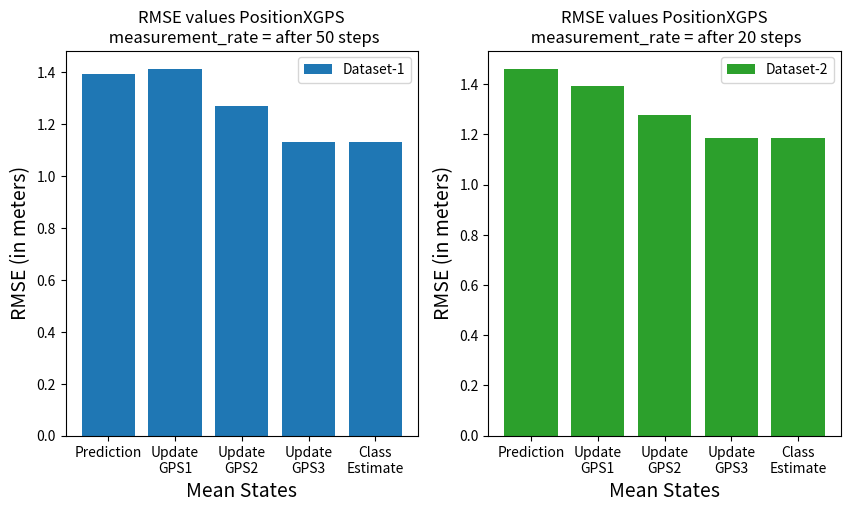
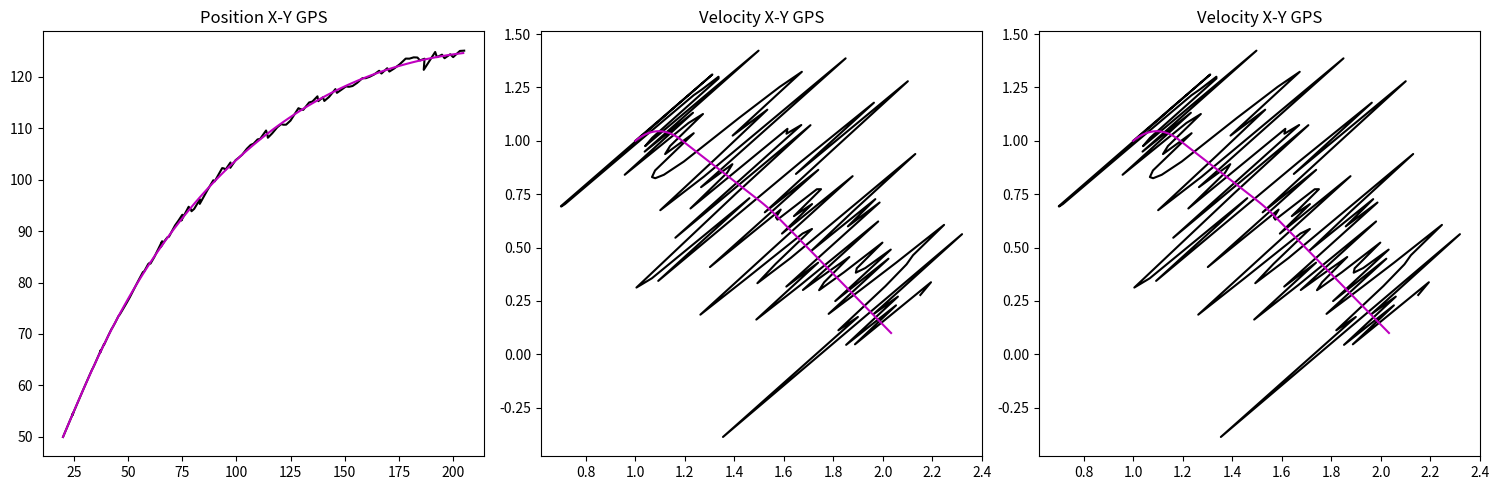
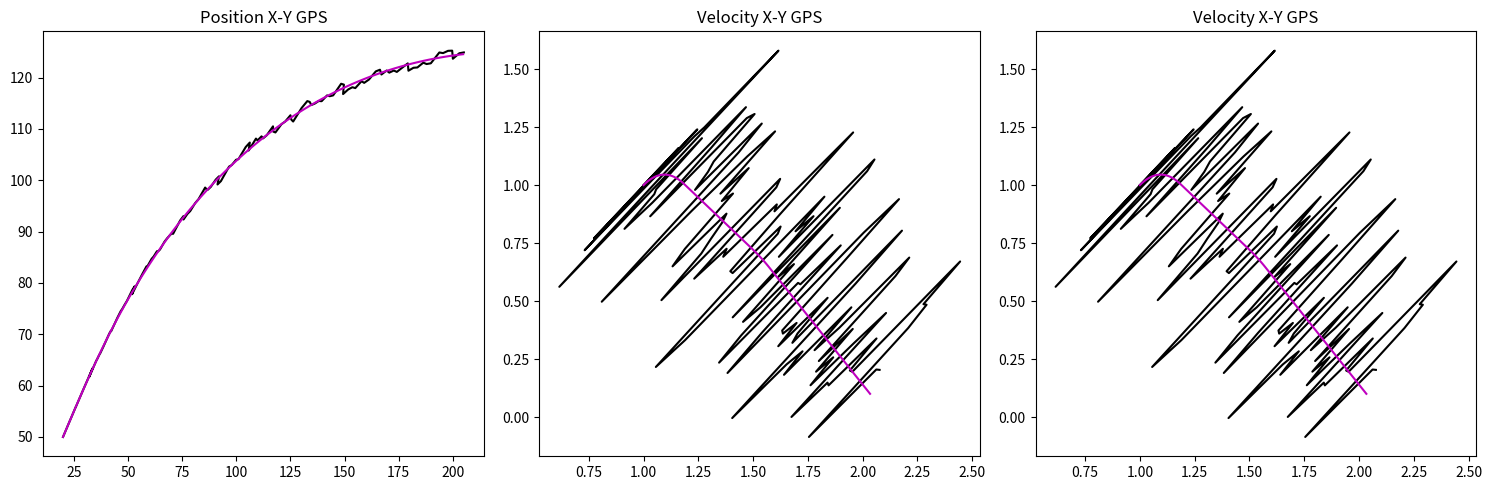

The matplotlib source for these figures, in order:
# -*- coding: utf-8 -*-
"""
Created on Mon Jun 19 14:59:14 2023

@author: Z0168020
"""

# Import necessary libraries
import numpy as np
import matplotlib.pyplot as plt


# offsets of each variable in the mean state matrix
num_states = 4
measu_inputs = 2
control_inputs = 2
rad_wheel =  0.055
state_Dx, state_Dy, state_Vx, state_Vy = 0,1,2,3

class KF:
    """
    Implementation of the Linear Kalman filter.
    """
    def __init__(self, initial_state, 
                       initial_covariance,
                       measurement,
                       control_input,
                       process_noise,
                       measurement_noise) -> None:
        
        """
        Initializes the mean state and covariance matrix of the state Gaussian random variable (GRV).
        
        Args:
            initial_x (list): The initial position of the system as a list of [x, y] coordinates.
            initial_v (list): The initial velocity of the system as a list of [vx, vy] coordinates.
            accel_variance (float): The variance of the acceleration noise.
        """
        
        # mean state matrix of Gaussian Random Variable (GRV)
        # initialized as 4x1 matrix [posX, posY, velX, velY]
        self._x = initial_state.reshape(num_states,1)
        # covariance of state Gaussian Random Variable (GRV)
        # initialized as 4x4 identity matrix
        self._P = initial_covariance
        # control input matrix
        # initialized as 2x1 matrix [accX, accY]
        self._u = control_input
        # process noise matrix
        # initialized as 4x4 matrix diag([sigma(posX)2, sigma(posY)2, sigma(velX)2, sigma(velY)2])
        self._Q = process_noise
        # measurement noise matrix
        # initialized as 6x6 matrix diag([sigma(posX1)2, sigma(posY1)2)
        self._R = measurement_noise
        # measurement matrix
        # initialized as 2x1 empty matrix
        self._z = measurement  
        

    def predict(self, dt: float) -> None:
        """
        Predict the state of the object after a time interval of dt seconds.
        
        Parameters
        ----------
        dt : float
            The time interval in seconds.
            
        Returns
        -------
        None
        
        
        Equations related to prediction Step
        x = F x
        P = F P Ft + G a Gt
        """
        
        # 4x4 state transition matrix
        F = np.eye(num_states) 
        F[state_Dx,state_Vx] = dt     
        F[state_Dy,state_Vy] = dt
        '''
        F = array([[1., 0., 1., 0.],
                   [0., 1., 0., 1.],
                   [0., 0., 1., 0.],
                   [0., 0., 0., 1.]])
        '''
        B = np.zeros((num_states, control_inputs))
        B[state_Dx,state_Dx] = B[state_Dy,state_Dy] = dt**2/2
        B[state_Vx,state_Dx] = B[state_Vy,state_Dy] = dt
        
        # 4x1 mean state matrix at time t
        # x = F x --> new state as per the state transition matrix
        predicted_x = F.dot(self._x) + B.dot(self._u)

        # 4x4 state covariance matrix at time t
        predicted_P = F.dot(self._P).dot(F.T) + self._Q

        self._P = predicted_P
        self._x = predicted_x

    def update(self, meas_value):
        """
        Update the state of the object after a time interval of dt seconds when measurements are received.
        
        Parameters
        ----------
        meas_value : array
            The actual measurement at a given time.
        meas_variance : array 
            The covariance matrix of the measurement noise.
        
        Returns
        -------
        None
        
        Equations related to update Step
        y = z - H x
        S = H P Ht + R
        K = P Ht S^-1
        x = x + K y
        P = (I - K H) * P
        """
        
        # 2x4 state observation matrix 
        H = np.concatenate((np.eye(measu_inputs),np.zeros((num_states-measu_inputs,num_states - measu_inputs))),axis=1)

        # 2x1 measurement matrix at time t ([[mDx],[mDy]])
        self._z = meas_value 

        # 4x1 innovation i.e (difference between the actual measurement z and the predicted measurement Hx)
        y = self._z - H.dot(self._x)
        
        # 2x2 innovation covariance matrix (a measure of the error between the predicted measurement and the actual measurement)
        S = H.dot(self._P).dot(H.T) + self._R
        
        # 4x1 Kalman Gain Matrix 
        K = self._P.dot(H.T).dot(np.linalg.inv(S))

        # 4x1 updated state matrix after measurement at time t
        updated_x = self._x + K.dot(y)
        
        # 4x4 updated state covariance matrix after measurement at time t
        updated_P = (np.eye(4) - K.dot(H)).dot(self._P)

        self._x = updated_x
        self._P = updated_P
        

    @property
    def cov(self) -> np.array:
        return self._P

    @property
    def mean(self) -> np.array:
        return self._x

    @property
    def pos(self) -> float:
        return (self._x[0]**2 + self._x[1]**2)**(1/2)

    @property
    def vel(self) -> float:
        return (self._x[2]**2 + self._x[3]**2)**(1/2)
    
    
    
def kalman_filter_localization(measurement_rate:int):
    
    plt.ion()
    #plt.figure(figsize=(15,9))
    #######################----------Initialization for filter--------------############################
    init_state = np.array([20, 50, 1, 1]).reshape(num_states,1)
    init_cov = np.eye(num_states)
    u = np.array([0.01, 
                  0.01]).reshape(2,1)
    process_variance = np.array([[1.5,  0,  0,     0],
                                  [0,  1.5,  0,     0],
                                  [0,    0,  0.15,  0],
                                  [0,    0,    0,     0.15]])
    
    measu_variance = 3.33
    Q = np.eye(num_states).dot(process_variance)       
    R = np.eye(measu_inputs).dot(measu_variance)
    z = np.array([0,0]).reshape(measu_inputs,1)    
        
    
    # initialize the class EKF with constructor parameters
    kf = KF(init_state, init_cov, z, u, Q, R)
    
    # minimum time step (dt) used in the simulation
    time_step = 1
    # total number of time steps for which simulation will run
    total_time_steps = 120
    # time step at which measurement is received
    measurement_rate = 1
    
    
    true_mean_vehicle = np.zeros(( num_states, 1, total_time_steps))
    true_control_input = np.zeros(( control_inputs, 1, total_time_steps))
    # defining the initial true mean state of a system at time t=0
    true_mean_vehicle[:,:,0] = np.array([20, 50, 1, 1]).reshape(num_states,1)
    true_control_input[:,:,0] = np.array([0.01, 0.01]).reshape(control_inputs,1)
    
    
    mean_state_estimate_1 = np.zeros((num_states, 1, total_time_steps))
    mean_after_prediction = np.zeros((num_states, 1, total_time_steps))
    mean_after_gps_update = np.zeros((num_states, 1, total_time_steps))
    updatesteps= []
    mean_state_after_gps1_update = np.zeros(( num_states, 1, total_time_steps))
    mean_state_after_gps1_update[:,:,0] = np.array([20, 50, 1, 1]).reshape(num_states,1)
    mean_state_after_gps2_update = np.zeros(( num_states, 1, total_time_steps))
    mean_state_after_gps2_update[:,:,0] = np.array([20, 50, 1, 1]).reshape(num_states,1)
    mean_state_after_gps3_update = np.zeros(( num_states, 1, total_time_steps))
    mean_state_after_gps3_update[:,:,0] = np.array([20, 50, 1, 1]).reshape(num_states,1)
    mean_state_after_prediction = np.zeros(( num_states, 1, total_time_steps))
    mean_state_after_prediction[:,:,0] = np.array([20, 50, 1, 1]).reshape(num_states,1)

    for step in range(total_time_steps):

        if step>0:   
            if step>50 and step<60:
                true_control_input[0,:,step] = 0.97*(true_control_input[0,:,step-1])
            else:
                true_control_input[0,:,step] = true_control_input[0,:,step-1]
    
            if step > 0 and step < 20:
                true_control_input[1,:,step] = (true_control_input[1,:,step-1])-0.001
            else:
                true_control_input[1,:,step] = true_control_input[1,:,step-1]
                
            F = np.array([[1,0,1,0],[0,1,0,1],[0,0,1,0],[0,0,0,1]])    
            true_mean_vehicle[:,:,step] = F.dot(true_mean_vehicle[:,:,step-1]) + np.array([[time_step**2/2, 0],
                                                                                              [0, time_step**2/2],
                                                                                              [time_step, 0],
                                                                                              [0, time_step]]).dot(true_control_input[:,:,step])
            
            kf.predict(dt=time_step)
    
            '''
            True mean position of the vehicle after minimum simulation time step. To calculate this 
            input velocity times the minimum time step is added to the previous true mean state.
            ---------------
            new position = old position + input velocity * simulation time step
            this is equivalent to 
            i = i + 2
            ---------------
            To simulate real-world conditions, random Gaussian noise is added to this position 
            to generate artificial position. This generated position is treated as sensor measurements.
            '''
            
            mean_state_after_prediction[:,:,step] = kf.mean
    
            if step != 0 and step % measurement_rate == 0:
                ''' Update by adding the random Gaussian noise into the true mean position'''
                updatesteps.append(step)
    
    
                kf.update(meas_value=((true_mean_vehicle[0:2,:,step] + np.array([[-1],[0]]) + 1 * np.random.randn() * np.sqrt(measu_variance))-np.array([[-1],[0]])))
                mean_state_after_gps1_update[:,:,step] = kf.mean
    
    
                kf.update(meas_value=((true_mean_vehicle[0:2,:,step] + np.array([[+0.5],[0.8660]]) + 1 * np.random.randn() * np.sqrt(measu_variance))-np.array([[+0.5],[0.8660]])))
                mean_state_after_gps2_update[:,:,step] = kf.mean
    
    
                kf.update(meas_value=(true_mean_vehicle[0:2,:,step] + np.array([[0.5],[-0.8660]]) + 1 * np.random.randn() * np.sqrt(measu_variance)-np.array([[0.5],[-0.8660]])))
                mean_state_after_gps3_update[:,:,step] = kf.mean
                
            
        mean_state_estimate_1[:,:,step] = kf.mean

    fig, (ax1, ax2, ax3) = plt.subplots(1, 3, figsize=(15, 5))
    ax1.set_title('Position X-Y GPS')
    ax1.plot(mean_state_estimate_1[0,0,:], mean_state_estimate_1[1,0,:], 'k')  # ms[0] has x position estimates
    ax1.plot(true_mean_vehicle[0,0,:], true_mean_vehicle[1,0,:], 'm')  # true_mean_vehicle has x and y coordinates

    ax2.set_title('Velocity X-Y GPS')
    ax2.plot(mean_state_estimate_1[2,0,:], mean_state_estimate_1[3,0,:], 'k')  # mean_state_estimate_1 has x and y velocity estimates
    ax2.plot(true_mean_vehicle[2,0,:], true_mean_vehicle[3,0,:], 'm')  # true_mean_vehicle has x and y velocities
    
    ax3.set_title('Velocity X-Y GPS')
    ax3.plot(mean_state_estimate_1[2,0,:], mean_state_estimate_1[3,0,:], 'k')  # mean_state_estimate_1 has x and y velocity estimates
    ax3.plot(true_mean_vehicle[2,0,:], true_mean_vehicle[3,0,:], 'm')  # true_mean_vehicle has x and y velocities
    
    plt.tight_layout()
    #plt.show()

    
    mse_pred = np.square(
                    np.subtract(np.sqrt(np.square(true_mean_vehicle[0,:,updatesteps])+ np.square(true_mean_vehicle[1,:,updatesteps])), 
                                np.sqrt(np.square(mean_state_after_prediction[0,:,updatesteps])+ np.square(mean_state_after_prediction[1,:,updatesteps]))
                    )).mean()

    rmse_pred = np.sqrt(mse_pred)
    
    mse_est_using_gps1 = np.square(
                    np.subtract(np.sqrt(np.square(true_mean_vehicle[0,:,updatesteps])+ np.square(true_mean_vehicle[1,:,updatesteps])), 
                                np.sqrt(np.square(mean_state_after_gps1_update[0,:,updatesteps])+ np.square(mean_state_after_gps1_update[1,:,updatesteps]))
                    )).mean()
    rmse_est_using_gps1 = np.sqrt(mse_est_using_gps1)
    
    mse_est_using_gps2 = np.square(
                    np.subtract(np.sqrt(np.square(true_mean_vehicle[0,:,updatesteps])+ np.square(true_mean_vehicle[1,:,updatesteps])), 
                                np.sqrt(np.square(mean_state_after_gps2_update[0,:,updatesteps])+ np.square(mean_state_after_gps2_update[1,:,updatesteps]))
                    )).mean()
    rmse_est_using_gps2 = np.sqrt(mse_est_using_gps2)
    
    mse_est_using_gps3 = np.square(
                    np.subtract(np.sqrt(np.square(true_mean_vehicle[0,:,updatesteps])+ np.square(true_mean_vehicle[1,:,updatesteps])), 
                                np.sqrt(np.square(mean_state_after_gps3_update[0,:,updatesteps])+ np.square(mean_state_after_gps3_update[1,:,updatesteps]))
                    )).mean()
    rmse_est_using_gps3 = np.sqrt(mse_est_using_gps3)
    
    mse = np.square(
                    np.subtract(np.sqrt(np.square(true_mean_vehicle[0,:,updatesteps])+ np.square(true_mean_vehicle[1,:,updatesteps])), 
                                np.sqrt(np.square(mean_state_estimate_1[0,:,updatesteps])+ np.square(mean_state_estimate_1[1,:,updatesteps]))
                    )).mean()
    rmse = np.sqrt(mse)
    
    return np.array([rmse_pred, rmse_est_using_gps1, rmse_est_using_gps2, rmse_est_using_gps3, rmse])

if __name__ == '__main__':
    plt.ion()
    # Create a figure with two subplots
    fig2, (ax1, ax2) = plt.subplots(1, 2, figsize=(10, 5))
    
    # Create a list of sensor names and RMSE values
    labels = ['Prediction','Update\nGPS1', 'Update\nGPS2', 'Update\nGPS3', 'Class\nEstimate']
    rmse_values_50 = kalman_filter_localization(50)
    rmse_values_20 = kalman_filter_localization(20)
    
    # Plot the RMSE values
    ax1.bar(labels, rmse_values_50, capsize=5, color='tab:blue', label = 'Dataset-1')
    ax1.set_title('RMSE values PositionXGPS\n measurement_rate = after 50 steps')
    ax1.set_xlabel('Mean States', fontsize=14)
    ax1.set_ylabel('RMSE (in meters)', fontsize=14)
    ax1.legend(loc = 'upper right')
    
    ax2.bar(labels, rmse_values_20, capsize=5, color='tab:green', label = 'Dataset-2')
    ax2.set_title('RMSE values PositionXGPS\n measurement_rate = after 20 steps')
    ax2.set_xlabel('Mean States', fontsize=14)
    ax2.set_ylabel('RMSE (in meters)', fontsize=14)
    ax2.legend(loc = 'upper right')
    
    #plt.tight_layout()
    #fig.savefig('bar_plot_rmse_50_20.png')
    plt.show()